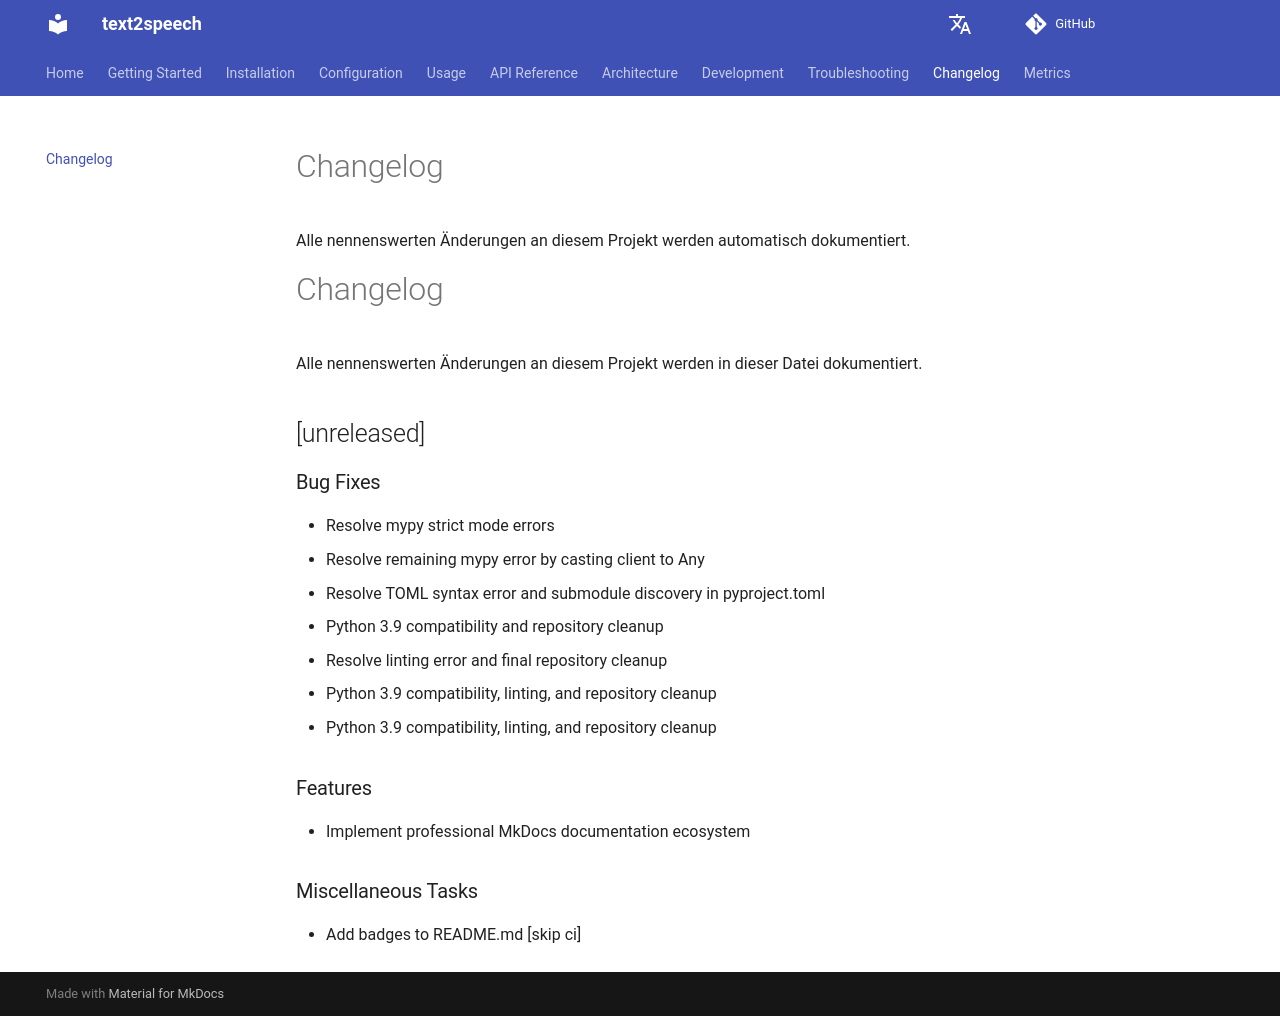

repository: dgaida/text2speech · page: 0.2.0/changelog/index.html · generator: mkdocs

# Changelog

Alle nennenswerten Änderungen an diesem Projekt werden in dieser Datei dokumentiert.

<!-- generated by git-cliff -->
